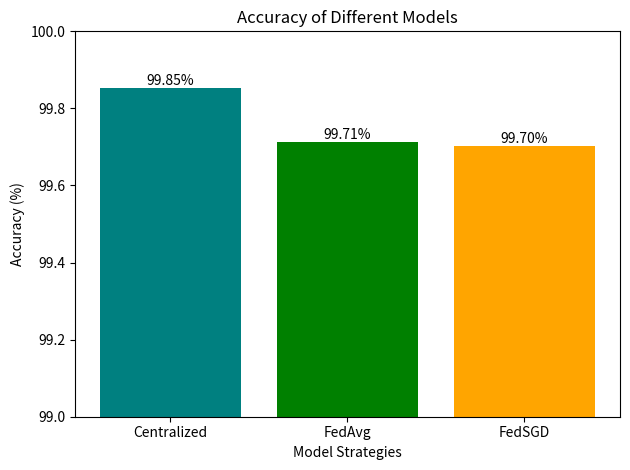

This figure's Python source:
import matplotlib.pyplot as plt

# Data
models = ['Centralized', 'FedAvg', 'FedSGD']
accuracies = [99.854, 99.712, 99.7026]

# Create bar graph
plt.bar(models, accuracies, color=['teal', 'green', 'orange'])

# Add a kink at 95% on the y-axis
plt.ylim(99, 100)

# Add labels and title
plt.xlabel('Model Strategies')
plt.ylabel('Accuracy (%)')
plt.title('Accuracy of Different Models')

# Add labels for each bar
for i in range(len(models)):
    plt.text(i, accuracies[i], f'{accuracies[i]:.2f}%', ha='center', va='bottom')

# Show plot
plt.tight_layout()
plt.show()
